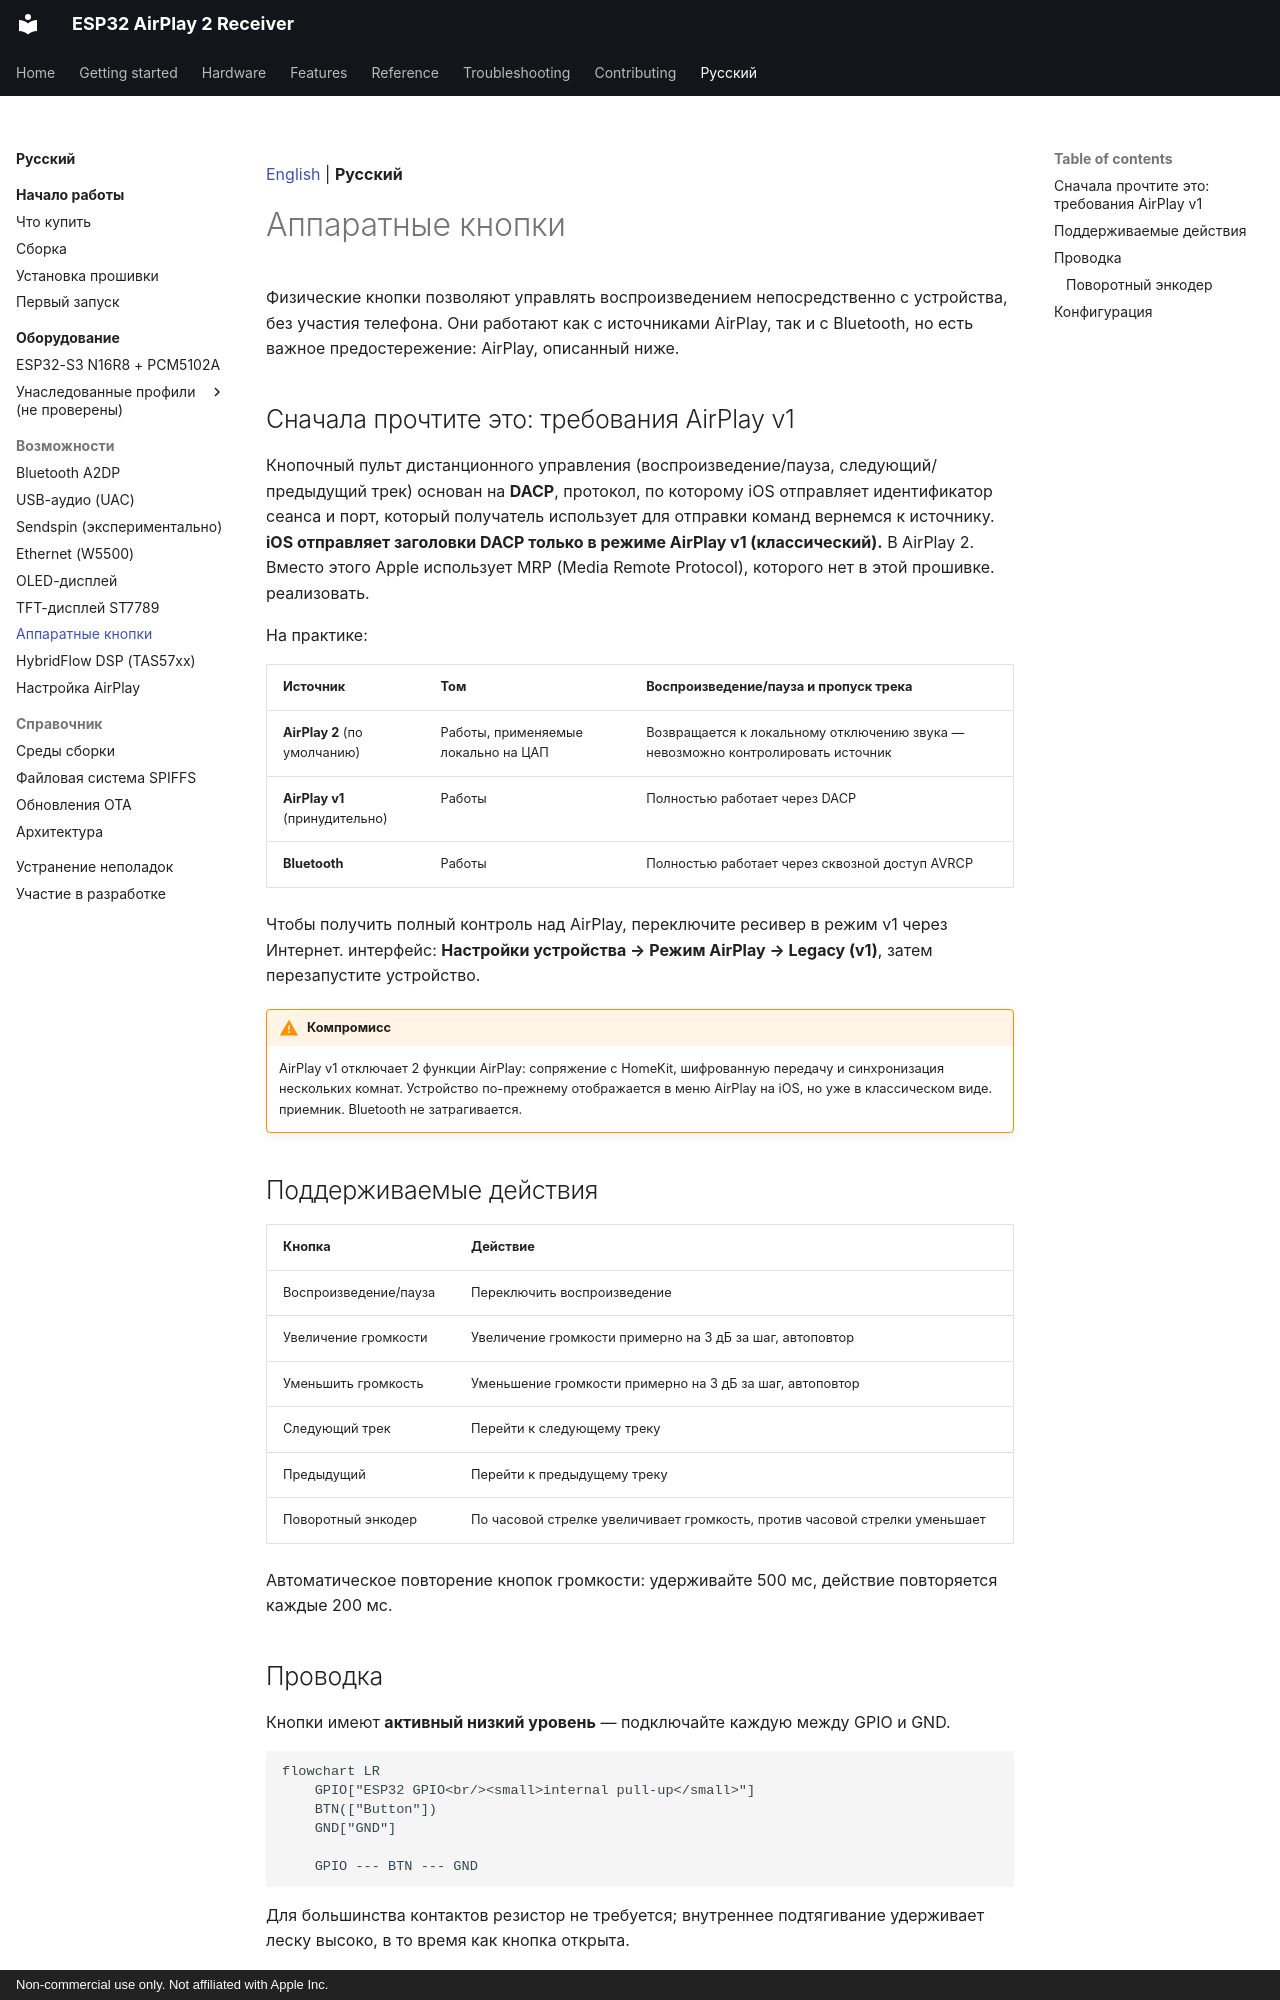

repository: serverdevel/airplay-esp32 · page: ru/features/buttons/index.html · generator: mkdocs · copyright: Non-commercial use only. Not affiliated with Apple Inc.

[English](../../features/buttons.md) | **Русский**

<a id="hardware-buttons"></a>
# Аппаратные кнопки

Физические кнопки позволяют управлять воспроизведением непосредственно с устройства, без участия телефона.
Они работают как с источниками AirPlay, так и с Bluetooth, но есть важное предостережение:
AirPlay, описанный ниже.

<a id="read-this-first-the-airplay-v1-requirement"></a>
## Сначала прочтите это: требования AirPlay v1

Кнопочный пульт дистанционного управления (воспроизведение/пауза, следующий/предыдущий трек) основан на **DACP**,
протокол, по которому iOS отправляет идентификатор сеанса и порт, который получатель использует для отправки команд
вернемся к источнику. **iOS отправляет заголовки DACP только в режиме AirPlay v1 (классический).** В
AirPlay 2. Вместо этого Apple использует MRP (Media Remote Protocol), которого нет в этой прошивке.
реализовать.

На практике:

| Источник | Том | Воспроизведение/пауза и пропуск трека |
| --- | --- | --- |
| **AirPlay 2** (по умолчанию) | Работы, применяемые локально на ЦАП | Возвращается к локальному отключению звука — невозможно контролировать источник |
| **AirPlay v1** (принудительно) | Работы | Полностью работает через DACP |
| **Bluetooth** | Работы | Полностью работает через сквозной доступ AVRCP |

Чтобы получить полный контроль над AirPlay, переключите ресивер в режим v1 через Интернет.
интерфейс: **Настройки устройства → Режим AirPlay → Legacy (v1)**, затем перезапустите
устройство.

!!! warning "Компромисс"

    AirPlay v1 отключает 2 функции AirPlay: сопряжение с HomeKit, шифрованную передачу и
    синхронизация нескольких комнат. Устройство по-прежнему отображается в меню AirPlay на iOS, но уже в классическом виде.
    приемник. Bluetooth не затрагивается.

<a id="supported-actions"></a>
## Поддерживаемые действия

| Кнопка | Действие |
| --- | --- |
| Воспроизведение/пауза | Переключить воспроизведение |
| Увеличение громкости | Увеличение громкости примерно на 3 дБ за шаг, автоповтор |
| Уменьшить громкость | Уменьшение громкости примерно на 3 дБ за шаг, автоповтор |
| Следующий трек | Перейти к следующему треку |
| Предыдущий | Перейти к предыдущему треку |
| Поворотный энкодер | По часовой стрелке увеличивает громкость, против часовой стрелки уменьшает |

Автоматическое повторение кнопок громкости: удерживайте 500 мс, действие повторяется каждые 200 мс.

<a id="wiring"></a>
